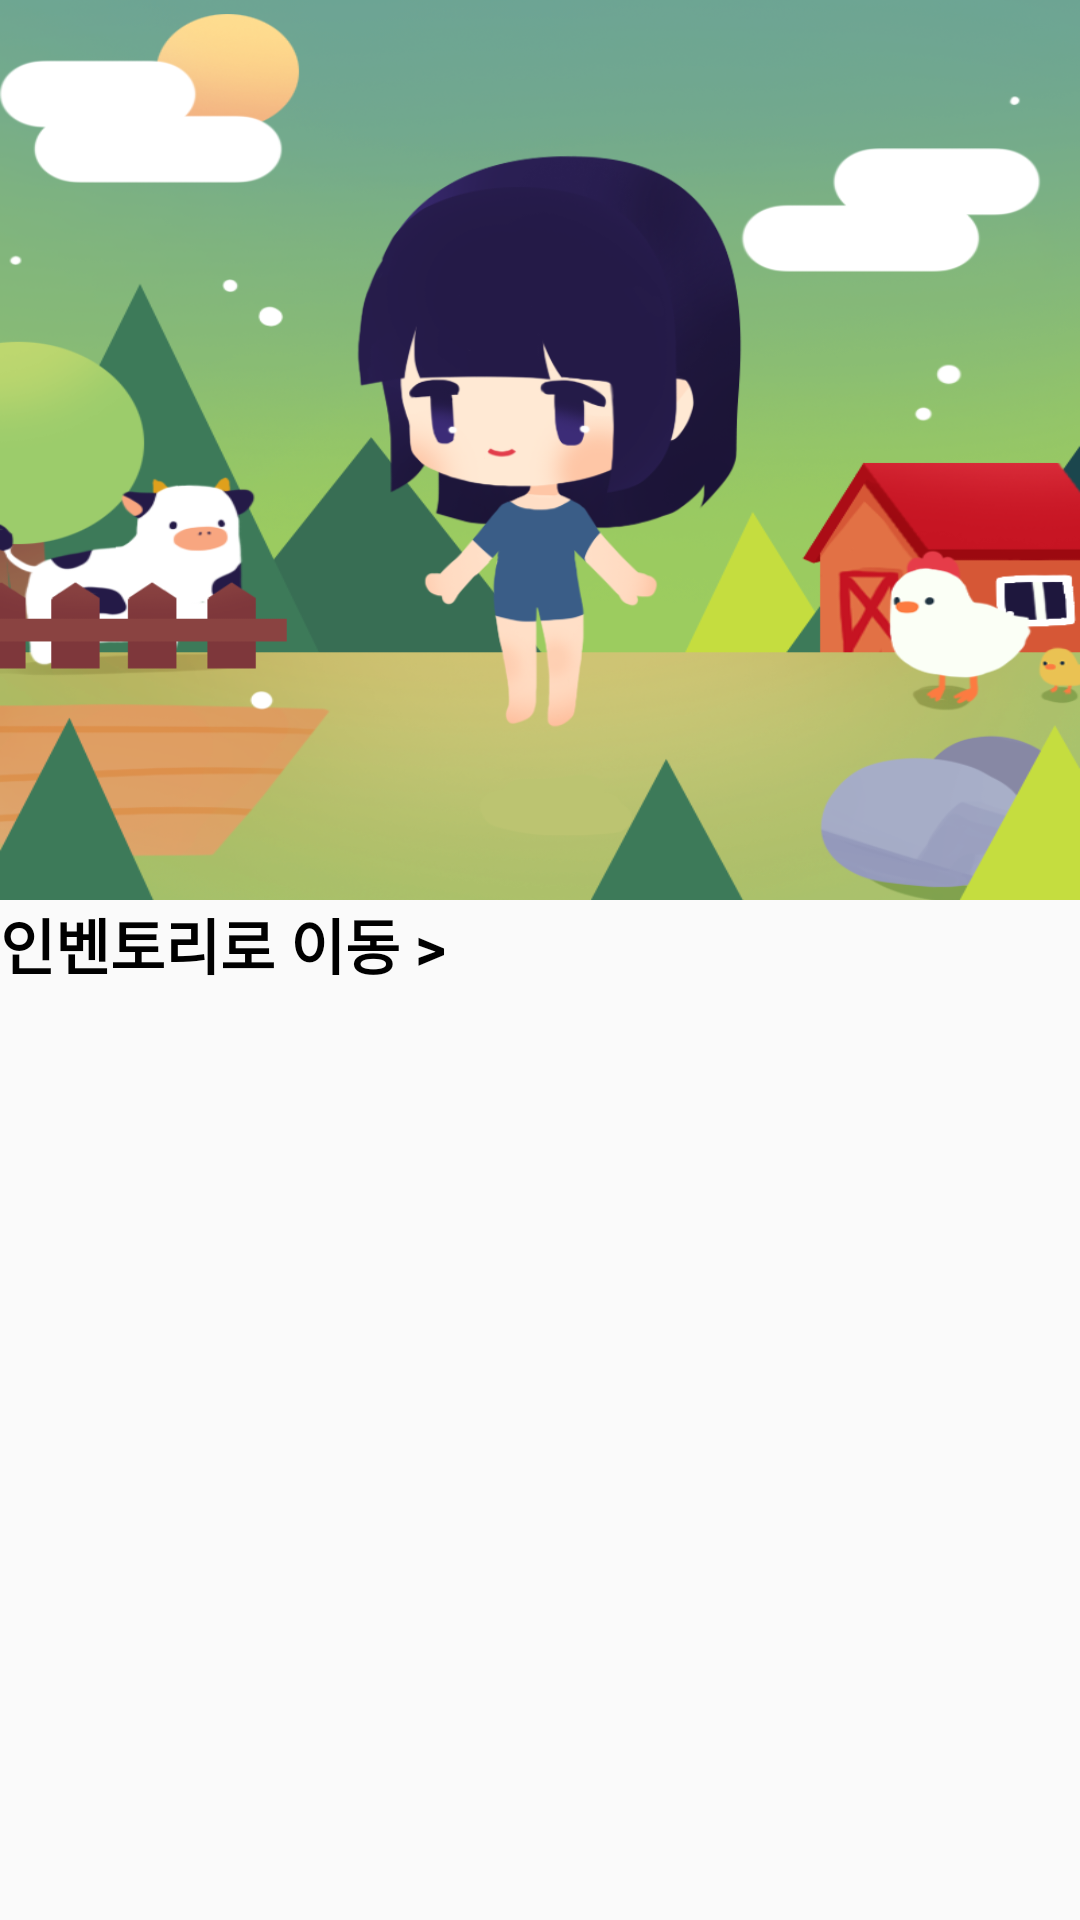

Write the Android layout XML for this screen, with the resource values it uses.
<!-- AndroidManifest.xml: application theme AppTheme -->
<!-- res/layout/fragment_character.xml -->
<?xml version="1.0" encoding="utf-8"?>
<layout xmlns:android="http://schemas.android.com/apk/res/android"
    xmlns:app="http://schemas.android.com/apk/res-auto"
    xmlns:tools="http://schemas.android.com/tools"
    tools:context="com.example.hong.boaaproject.characterActivity.CharacterFragment">

    <android.support.constraint.ConstraintLayout
        android:layout_width="match_parent"
        android:layout_height="match_parent">

        <android.support.constraint.ConstraintLayout
            android:id="@+id/LL0"
            android:layout_width="match_parent"
            android:layout_height="300dp"
            android:background="@drawable/background_farm"
            app:layout_constraintTop_toTopOf="parent">

            <ImageView
                android:id="@+id/ivCharacter"
                android:layout_width="220dp"
                android:layout_height="220dp"
                android:background="@drawable/character"
                app:layout_constraintBottom_toBottomOf="parent"
                app:layout_constraintLeft_toLeftOf="parent"
                app:layout_constraintRight_toRightOf="parent"
                app:layout_constraintTop_toTopOf="parent" />

            <ImageView
                android:id="@+id/ivWear"
                android:layout_width="wrap_content"
                android:layout_height="wrap_content"
                android:layout_marginBottom="40dp"
                app:layout_constraintBottom_toBottomOf="parent"
                app:layout_constraintLeft_toLeftOf="@+id/ivCharacter"
                app:layout_constraintRight_toRightOf="@+id/ivCharacter"
                app:layout_constraintTop_toTopOf="@+id/ivCharacter" />

            <ImageView
                android:id="@+id/ivWear2"
                android:layout_width="wrap_content"
                android:layout_height="wrap_content"
                android:layout_marginBottom="40dp"
                app:layout_constraintBottom_toBottomOf="parent"
                app:layout_constraintLeft_toLeftOf="@+id/ivCharacter"
                app:layout_constraintRight_toRightOf="@+id/ivCharacter"
                app:layout_constraintTop_toTopOf="@+id/ivCharacter" />

            <ImageView
                android:id="@+id/ivWear3"
                android:layout_width="wrap_content"
                android:layout_height="wrap_content"
                android:layout_marginBottom="40dp"
                app:layout_constraintBottom_toBottomOf="parent"
                app:layout_constraintLeft_toLeftOf="@+id/ivCharacter"
                app:layout_constraintRight_toRightOf="@+id/ivCharacter"
                app:layout_constraintTop_toTopOf="@+id/ivCharacter" />


        </android.support.constraint.ConstraintLayout>

        <android.support.constraint.ConstraintLayout
            android:id="@+id/LL1"
            android:layout_width="match_parent"
            android:layout_height="wrap_content"
            app:layout_constraintTop_toBottomOf="@+id/LL0">

            <TextView
                android:layout_width="wrap_content"
                android:layout_height="wrap_content"
                android:text="인벤토리로 이동 >"
                android:textColor="#000000"
                android:textSize="20sp"
                android:textStyle="bold" />
        </android.support.constraint.ConstraintLayout>
    </android.support.constraint.ConstraintLayout>
</layout>
<!-- resources referenced by this layout -->
<resources>
  <!-- drawable background_farm: png bitmap (drawable, 288216 bytes) -->
  <!-- drawable character: png bitmap (drawable, 78836 bytes) -->
  <style name="AppTheme" parent="Theme.AppCompat.Light.DarkActionBar">
          
          <item name="colorPrimary">@color/colorPrimary</item>
          <item name="colorPrimaryDark">@color/colorPrimaryDark</item>
          <item name="colorAccent">@color/colorAccent</item>
          <item name="windowActionBar">false</item>
          <item name="windowNoTitle">true</item>
      </style>
  <color name="colorPrimary">#3F51B5</color>
  <color name="colorPrimaryDark">#303F9F</color>
  <color name="colorAccent">#1ABC9C</color>
</resources>
